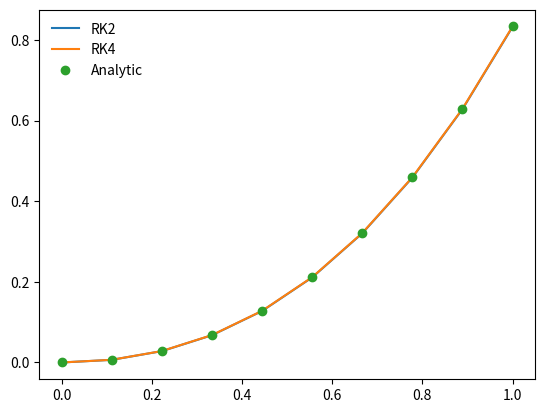

Write Python code to recreate this figure.
%matplotlib inline
import matplotlib.pyplot as plt
import numpy as np

def dfdx(x,f):
    return x**2 + x

def f_int(x,C):
    return (x**3)/3. + (0.5*(x**2)) + C

def rk2_core(x_i,f_i,h,g):
    #advance f by a step h
    #half step
    x_ipoh=x_i+0.5*h
    f_ipoh=f_i+0.5*h*g(x_i,f_i)
    #full step
    f_ipo=f_i+h*g(x_ipoh,f_ipoh)
    return f_ipo

def rk2(dfdx,a,b,f_a,N):
    #dfdx is derivative wrt x
    #a is the lower bound
    #b is the upper bound
    #f_a is the boundary condition at a
    #N is the number of steps
    
    #define our steps
    x=np.linspace(a,b,N)
    #a single step size
    h=x[1]-x[0]
    #an array to hold f
    f=np.zeros(N,dtype=float)
    f[0]=f_a#value of f at a
    #evolve f along x
    for i in range(1,N):
        f[i]=rk2_core(x[i-1],f[i-1],h,dfdx)
    return x,f

def rk4_core(x_i,f_i,h,g):
    #define x at half step
    x_ipoh=x_i+0.5*h
    #define x at 1 step
    x_ipo=x_i+h
    #advance f by a step h
    k_1=h*g(x_i,f_i)
    k_2=h*g(x_ipoh,f_i+0.5*k_1)
    k_3=h*g(x_ipoh,f_i+0.5*k_2)
    k_4=h*g(x_ipo,f_i+k_3)
    f_ipo=f_i+(k_1+2*k_2+2*k_3+k_4)/6.
    return f_ipo

def rk4(dfdx,a,b,f_a,N):
    #dfdx is derivative wrt x
    #a is the lower bound
    #b is the upper bound
    #f_a is the boundary condition at a
    #N is the number of steps
    
    #define our steps
    x=np.linspace(a,b,N)
    #a single step size
    h=x[1]-x[0]
    #an array to hold f
    f=np.zeros(N,dtype=float)
    f[0]=f_a#value of f at a
    #evolve f along x
    for i in range(1,N):
        f[i]=rk4_core(x[i-1],f[i-1],h,dfdx)
    return x,f

a=0.0
b=1.0
f_a=0.0
N=10
x_2,f_2=rk2(dfdx,a,b,f_a,N)
x_4,f_4=rk4(dfdx,a,b,f_a,N)
x=x_2.copy()
plt.plot(x_2,f_2,label='RK2')
plt.plot(x_4,f_4,label='RK4')
plt.plot(x,f_int(x,f_a),'o',label='Analytic')
plt.legend(frameon=False)